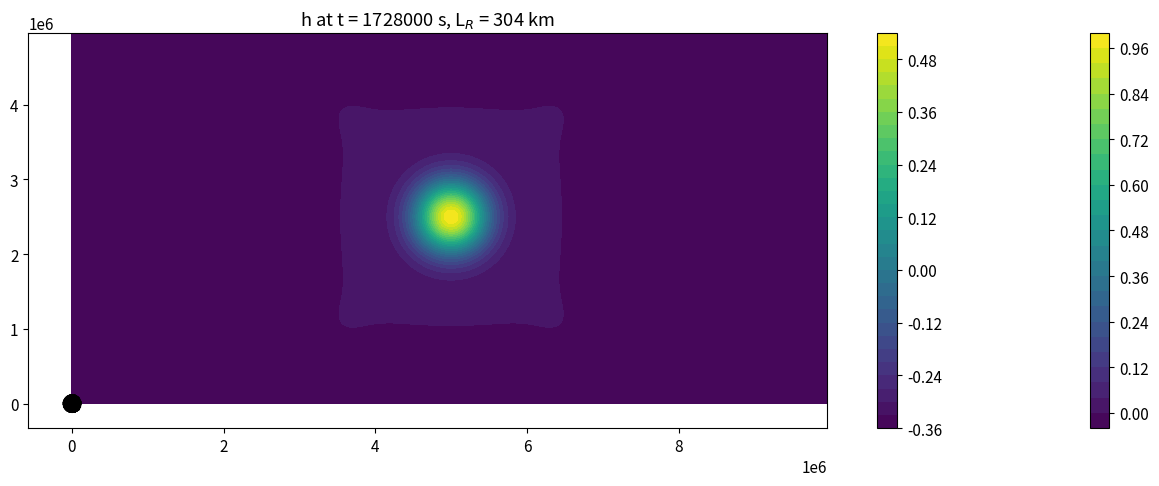
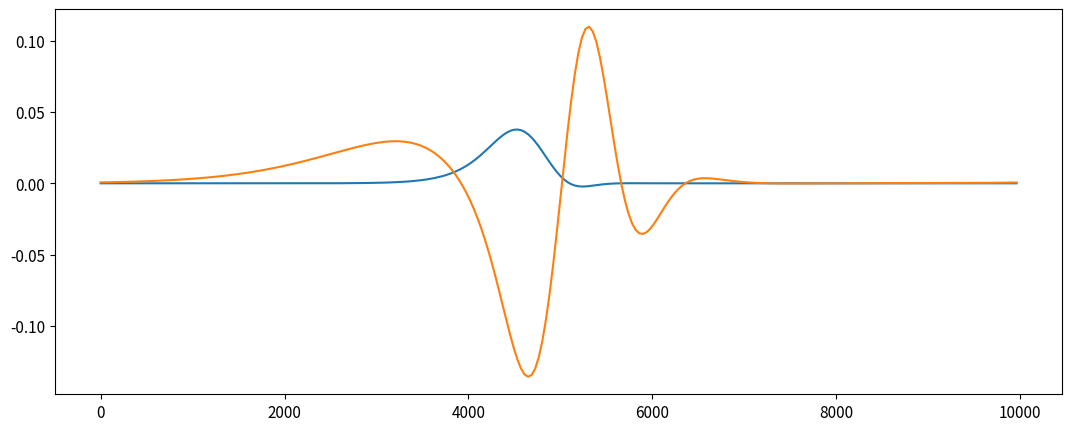
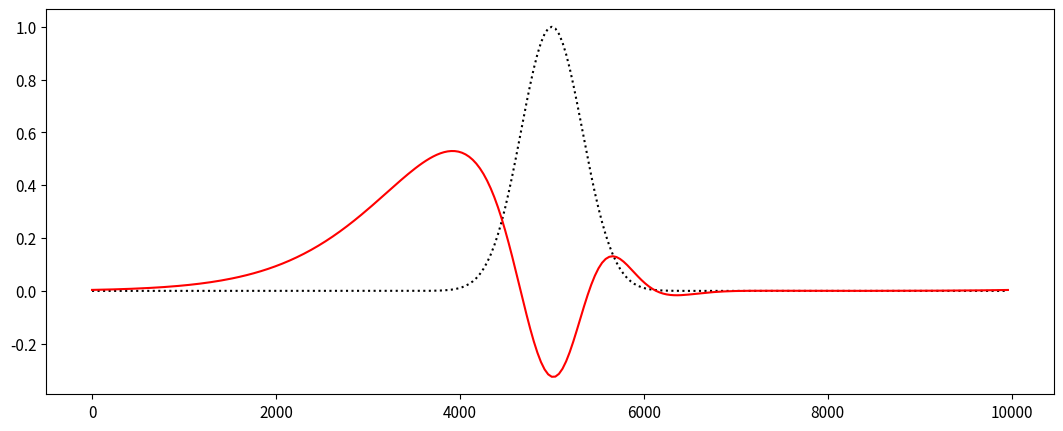

Python code for these plots, in order:
import numpy as np              # Numpy is the fundamental package for scientific computing in Python.
import matplotlib.pyplot as pl  # Matplotlib is a scientific plotting package.

# The statement below enforces the plots to be put into this notebook, instead of in their own windows.
%matplotlib inline
pl.rcParams.update({'font.size': 11})          # Set the standard font size of the plots to 11pt.
pl.rcParams.update({'figure.figsize': [13,5]}) # Set the standard figure size.

nx = 256
ny = 128

Lx = 1e7
Ly = 5e6

u0 = 0.

g = 9.81
H = 100.
a = 6.37e6
lat = 45.
Omega = 7.292e-5
f0 = 2.*Omega*np.sin(np.deg2rad(lat))
beta = (2./a)*Omega*np.cos(np.deg2rad(lat))

dx = Lx / nx
dy = Ly / ny

x = np.arange(0, Lx, dx)
y = np.arange(0, Ly, dy)

xx, yy = np.meshgrid(x, y)

Psi0 = u0*yy

h_dist = 1.
L_dist = 2e6
x_sigma = L_dist/6.
h0 = np.exp(-( (xx-Lx/2.)**2 + (yy-Ly/2.)**2) / (2.*x_sigma**2))
h0 = h_dist*h0/np.max(h0)
Psi = Psi0 + g/f0*h0

u = -np.gradient(Psi, dy, axis=0)
v =  np.gradient(Psi, dx, axis=1)
h = f0/g*Psi

zeta = np.gradient(v, dx, axis=1) - np.gradient(u, dy, axis=0)

dPsidx = np.gradient(Psi, dx, axis=1)
dPsidy = np.gradient(Psi, dy, axis=0)
d2Psidx2 = np.gradient(dPsidx, dx, axis=1)
d2Psidy2 = np.gradient(dPsidy, dy, axis=0)

q0 = d2Psidx2 + d2Psidy2 + beta*yy - f0**2/(g*H)*Psi

c0 = f0**2/(g*H)

# Modified wave numbers
k = 2.*(np.cos(2.*np.pi*np.arange(nx/2+1)/nx) - 1.) / dx**2
l = 2.*(np.cos(2.*np.pi*np.arange(ny    )/ny) - 1.) / dy**2

def invert_q(q_in):
    q_fft = np.fft.rfft2(q_in - beta*yy)
    Psi_fft = q_fft / (k[np.newaxis,:] + l[:,np.newaxis] - c0)
    return np.fft.irfft2(Psi_fft)

Psi = invert_q(q0)
u = -np.gradient(Psi, dy, axis=0)
v =  np.gradient(Psi, dx, axis=1)
h = f0/g*Psi
pl.contourf(x, y, h, 31)
pl.colorbar()
pl.grid()
pl.tight_layout()

dt = 1800.
runtime = 20 * 86400.
nsteps = round(runtime / dt)

q = q0.copy()
t = 0.
for n in range(nsteps):
    Psi = invert_q(q)
    u = -np.gradient(Psi, dy, axis=0)
    v =  np.gradient(Psi, dx, axis=1)
    dqdt = -u*np.gradient(q, dx, axis=1) \
           -v*np.gradient(q, dy, axis=0)
    q += dt*dqdt 
    t += dt

Psi = invert_q(q)
u = -np.gradient(Psi, dy, axis=0)
v =  np.gradient(Psi, dx, axis=1)
h = f0/g*Psi
pl.contourf(x/1000, y/1000, h, 31)
pl.colorbar()
pl.streamplot(x/1000, y/1000, u, v, color='k')
pl.grid()
pl.title('h at t = {0:.0f} s, L$_R$ = {1:.0f} km'.format(t, (g*H)**.5/f0 / 1000))
pl.tight_layout()

pl.figure()
pl.plot(x/1000, u[ny//2,:])
pl.plot(x/1000, v[ny//2,:])

pl.figure()
pl.plot(x/1000, h0[ny//2,:], 'k:')
pl.plot(x/1000, h [ny//2,:], 'r-')



